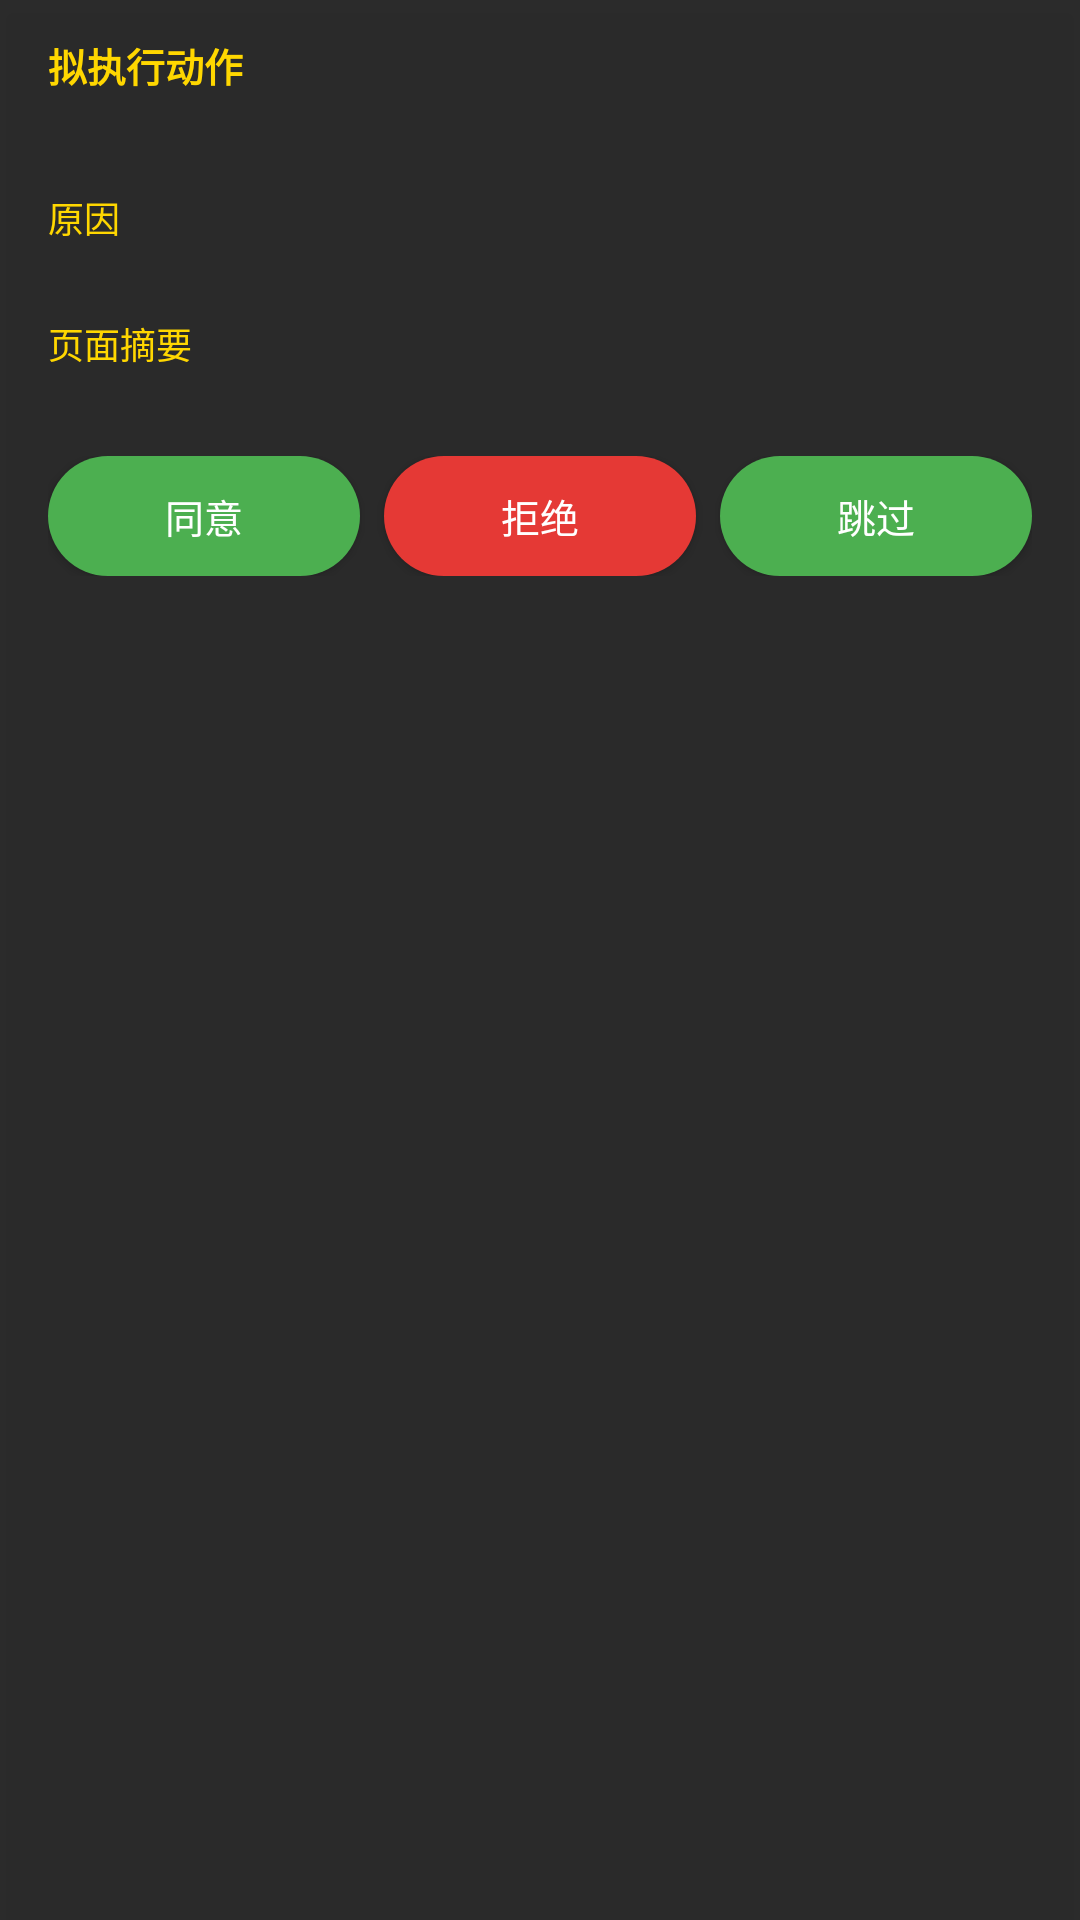

Android layout source for this screen:
<!-- AndroidManifest.xml: application theme Theme.BBNCFarmBot -->
<!-- res/layout/view_proposal_dialog.xml -->
<?xml version="1.0" encoding="utf-8"?>
<LinearLayout xmlns:android="http://schemas.android.com/apk/res/android"
    xmlns:tools="http://schemas.android.com/tools"
    android:layout_width="wrap_content"
    android:layout_height="wrap_content"
    android:minWidth="280dp"
    android:orientation="vertical"
    android:background="#EE1F1F1F"
    android:paddingStart="16dp"
    android:paddingEnd="16dp"
    android:paddingTop="12dp"
    android:paddingBottom="12dp"
    android:elevation="6dp">

    <TextView
        android:id="@+id/tvProposalTitle"
        android:layout_width="wrap_content"
        android:layout_height="wrap_content"
        android:text="拟执行动作"
        android:textColor="#FFD700"
        android:textSize="13sp"
        android:textStyle="bold" />

    <TextView
        android:id="@+id/tvProposalAction"
        android:layout_width="match_parent"
        android:layout_height="wrap_content"
        android:layout_marginTop="4dp"
        android:textColor="#FFFFFF"
        android:textSize="15sp"
        android:textStyle="bold"
        tools:ignore="HardcodedText" />

    <TextView
        android:layout_width="wrap_content"
        android:layout_height="wrap_content"
        android:layout_marginTop="8dp"
        android:text="原因"
        android:textColor="#FFD700"
        android:textSize="12sp" />

    <TextView
        android:id="@+id/tvProposalReason"
        android:layout_width="match_parent"
        android:layout_height="wrap_content"
        android:layout_marginTop="2dp"
        android:textColor="#CCCCCC"
        android:textSize="12sp" />

    <TextView
        android:layout_width="wrap_content"
        android:layout_height="wrap_content"
        android:layout_marginTop="6dp"
        android:text="页面摘要"
        android:textColor="#FFD700"
        android:textSize="12sp" />

    <TextView
        android:id="@+id/tvProposalPage"
        android:layout_width="match_parent"
        android:layout_height="wrap_content"
        android:layout_marginTop="2dp"
        android:maxLines="3"
        android:ellipsize="end"
        android:textColor="#999999"
        android:textSize="11sp" />

    <LinearLayout
        android:layout_width="match_parent"
        android:layout_height="wrap_content"
        android:layout_marginTop="12dp"
        android:orientation="horizontal">

        <Button
            android:id="@+id/btnApprove"
            android:layout_width="0dp"
            android:layout_height="wrap_content"
            android:layout_weight="1"
            android:minHeight="40dp"
            android:text="同意"
            android:textColor="#FFFFFF"
            android:textSize="13sp"
            android:background="@drawable/bg_floating_button"
            tools:ignore="HardcodedText" />

        <Space
            android:layout_width="8dp"
            android:layout_height="wrap_content" />

        <Button
            android:id="@+id/btnReject"
            android:layout_width="0dp"
            android:layout_height="wrap_content"
            android:layout_weight="1"
            android:minHeight="40dp"
            android:text="拒绝"
            android:textColor="#FFFFFF"
            android:textSize="13sp"
            android:background="@drawable/bg_floating_button_red"
            tools:ignore="HardcodedText" />

        <Space
            android:layout_width="8dp"
            android:layout_height="wrap_content" />

        <Button
            android:id="@+id/btnSkip"
            android:layout_width="0dp"
            android:layout_height="wrap_content"
            android:layout_weight="1"
            android:minHeight="40dp"
            android:text="跳过"
            android:textColor="#FFFFFF"
            android:textSize="13sp"
            android:background="@drawable/bg_floating_button"
            tools:ignore="HardcodedText" />
    </LinearLayout>

</LinearLayout>
<!-- resources referenced by this layout -->
<resources>
  <!-- drawable bg_floating_button (drawable) -->
  <?xml version="1.0" encoding="utf-8"?>
  <shape xmlns:android="http://schemas.android.com/apk/res/android"
      android:shape="rectangle">
      <solid android:color="@color/green_primary" />
      <corners android:radius="24dp" />
      <padding
          android:left="8dp"
          android:right="8dp"
          android:top="4dp"
          android:bottom="4dp" />
  </shape>
  <!-- drawable bg_floating_button_red (drawable) -->
  <?xml version="1.0" encoding="utf-8"?>
  <shape xmlns:android="http://schemas.android.com/apk/res/android"
      android:shape="rectangle">
      <solid android:color="@color/red_primary" />
      <corners android:radius="24dp" />
      <padding
          android:left="8dp"
          android:right="8dp"
          android:top="4dp"
          android:bottom="4dp" />
  </shape>
  <style name="Theme.BBNCFarmBot" parent="Theme.MaterialComponents.DayNight.NoActionBar">
          <item name="colorPrimary">@color/green_primary</item>
          <item name="colorPrimaryVariant">@color/green_dark</item>
          <item name="colorOnPrimary">@color/white</item>
          <item name="colorSecondary">@color/red_primary</item>
          <item name="colorOnSecondary">@color/white</item>
      </style>
  <color name="green_primary">#4CAF50</color>
  <color name="red_primary">#E53935</color>
  <color name="green_dark">#388E3C</color>
  <color name="white">#FFFFFF</color>
</resources>
